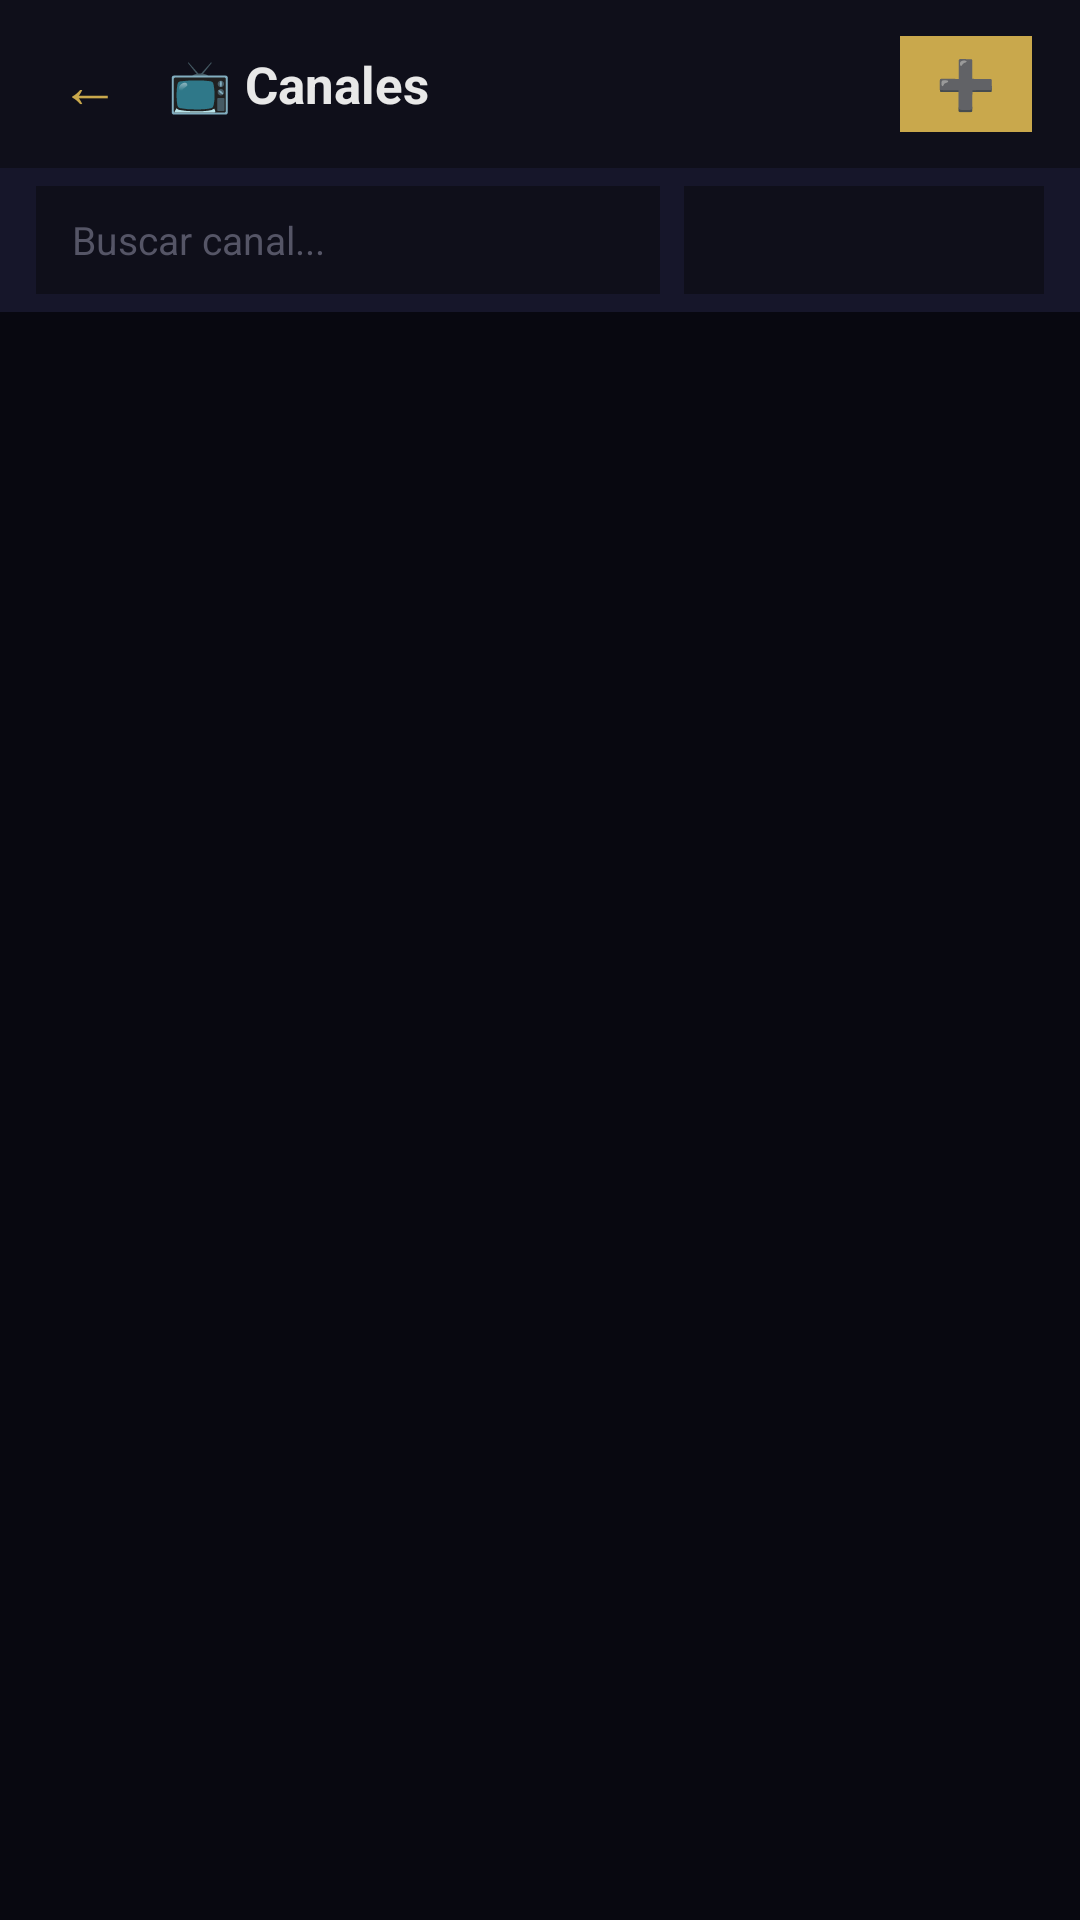

The Android layout XML behind this screen, and the referenced resources:
<!-- AndroidManifest.xml: application theme Theme.PanelApex -->
<!-- res/layout/activity_channels_list.xml -->
<?xml version="1.0" encoding="utf-8"?>
<LinearLayout xmlns:android="http://schemas.android.com/apk/res/android"
    android:layout_width="match_parent" android:layout_height="match_parent"
    android:background="@color/background" android:orientation="vertical">

    <LinearLayout android:layout_width="match_parent" android:layout_height="56dp"
        android:background="@color/surface" android:gravity="center_vertical"
        android:paddingHorizontal="16dp" android:orientation="horizontal">
        <TextView android:id="@+id/btnBack"
            android:layout_width="wrap_content" android:layout_height="wrap_content"
            android:text="←" android:textColor="@color/primary" android:textSize="20sp"
            android:padding="4dp" android:clickable="true" android:layout_marginEnd="12dp"/>
        <TextView android:layout_width="0dp" android:layout_height="wrap_content"
            android:layout_weight="1" android:text="📺 Canales"
            android:textColor="@color/text_primary" android:textSize="17sp" android:textStyle="bold"/>
        <TextView android:id="@+id/tvCount"
            android:layout_width="wrap_content" android:layout_height="wrap_content"
            android:textColor="@color/text_secondary" android:textSize="12sp"
            android:layout_marginEnd="8dp"/>
        <TextView android:id="@+id/btnAddChannel"
            android:layout_width="wrap_content" android:layout_height="32dp"
            android:text="➕" android:textColor="@color/background"
            android:background="@color/primary" android:gravity="center"
            android:paddingHorizontal="12dp" android:textSize="16sp" android:clickable="true"/>
    </LinearLayout>

    <LinearLayout android:layout_width="match_parent" android:layout_height="48dp"
        android:background="@color/surface2" android:gravity="center_vertical"
        android:paddingHorizontal="12dp" android:orientation="horizontal">
        <EditText android:id="@+id/etSearch"
            android:layout_width="0dp" android:layout_height="36dp" android:layout_weight="1"
            android:hint="Buscar canal..." android:textColor="@color/text_primary"
            android:textColorHint="@color/text_hint" android:background="@color/surface"
            android:paddingHorizontal="12dp" android:textSize="13sp" android:singleLine="true"/>
        <Spinner android:id="@+id/spinnerCategory"
            android:layout_width="120dp" android:layout_height="36dp"
            android:layout_marginStart="8dp" android:background="@color/surface"/>
    </LinearLayout>

    <androidx.recyclerview.widget.RecyclerView android:id="@+id/rvChannels"
        android:layout_width="match_parent" android:layout_height="match_parent"/>
</LinearLayout>
<!-- resources referenced by this layout -->
<resources>
  <color name="background">#080810</color>
  <color name="primary">#C9A84C</color>
  <color name="surface">#0F0F1A</color>
  <color name="surface2">#16162A</color>
  <color name="text_hint">#555566</color>
  <color name="text_primary">#E8E8E8</color>
  <color name="text_secondary">#888899</color>
  <style name="Theme.PanelApex" parent="Theme.AppCompat.NoActionBar">
          <item name="android:windowBackground">@color/background</item>
          <item name="android:statusBarColor">@color/surface</item>
          <item name="android:navigationBarColor">@color/surface</item>
          <item name="colorPrimary">@color/primary</item>
          <item name="colorAccent">@color/primary</item>
      </style>
</resources>
